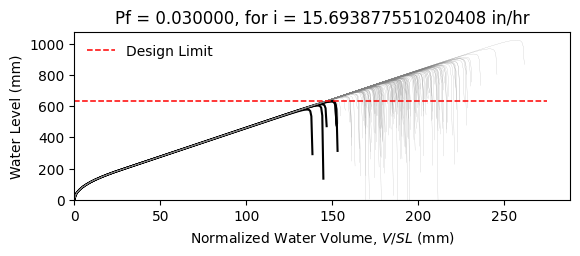

Data behind this chart, as committed beside it:
W14X30, L = 360.0 in, slope = 0.020833333333333332 in/in, dead load = 6.944444444444444e-05 kip/in…
zwlim AISC Appendix 2, zwlim DAMP, zwlim Proposed for ASCE 7, zwlim Neglect Ponding, dhnom Denver, dhnom New York, dhnom New Orleans, dh Denver, dh New York, dh New Orleans, dmax
20.81, 23.06, 19.03, 20.81, 1.291, 1.291, 1.291, 3.171, 3.171, 3.171, 33.05, Safe, 
20.81, 23.06, 19.03, 20.81, 1.291, 1.291, 1.291, 3.171, 3.171, 3.171, 28.6, Safe, 
20.81, 23.06, 19.03, 20.81, 1.291, 1.291, 1.291, 3.171, 3.171, 3.171, 27.3, Safe, 
20.81, 23.06, 19.03, 20.81, 1.291, 1.291, 1.291, 3.171, 3.171, 3.171, 32.27, Safe, 
20.81, 23.06, 19.03, 20.81, 1.291, 1.291, 1.291, 3.171, 3.171, 3.171, 27.27, Safe, 
20.81, 23.06, 19.03, 20.81, 1.291, 1.291, 1.291, 3.171, 3.171, 3.171, 40.3, Safe, 
20.81, 23.06, 19.03, 20.81, 1.291, 1.291, 1.291, 3.171, 3.171, 3.171, 30.29, Safe, 
20.81, 23.06, 19.03, 20.81, 1.291, 1.291, 1.291, 3.171, 3.171, 3.171, 27.35, Safe, 
20.81, 23.06, 19.03, 20.81, 1.291, 1.291, 1.291, 3.171, 3.171, 3.171, 31.62, Safe, 
20.81, 23.06, 19.03, 20.81, 1.291, 1.291, 1.291, 3.171, 3.171, 3.171, 29.7, Safe, 
20.81, 23.06, 19.03, 20.81, 1.291, 1.291, 1.291, 3.171, 3.171, 3.171, 26.23, Safe, 
20.81, 23.06, 19.03, 20.81, 1.291, 1.291, 1.291, 3.171, 3.171, 3.171, 25.2, Safe, 
20.81, 23.06, 19.03, 20.81, 1.291, 1.291, 1.291, 3.171, 3.171, 3.171, 31.74, Safe, 
20.81, 23.06, 19.03, 20.81, 1.291, 1.291, 1.291, 3.171, 3.171, 3.171, 27.96, Safe, 
20.81, 23.06, 19.03, 20.81, 1.291, 1.291, 1.291, 3.171, 3.171, 3.171, 32.61, Safe, 
20.81, 23.06, 19.03, 20.81, 1.291, 1.291, 1.291, 3.171, 3.171, 3.171, 29.45, Safe, 
20.81, 23.06, 19.03, 20.81, 1.291, 1.291, 1.291, 3.171, 3.171, 3.171, 30.49, Safe, 
20.81, 23.06, 19.03, 20.81, 1.291, 1.291, 1.291, 3.171, 3.171, 3.171, 33.34, Safe, 
20.81, 23.06, 19.03, 20.81, 1.291, 1.291, 1.291, 3.171, 3.171, 3.171, 27.13, Safe, 
20.81, 23.06, 19.03, 20.81, 1.291, 1.291, 1.291, 3.171, 3.171, 3.171, 28.5, Safe, 
20.81, 23.06, 19.03, 20.81, 1.291, 1.291, 1.291, 3.171, 3.171, 3.171, 27.14, Safe, 
20.81, 23.06, 19.03, 20.81, 1.291, 1.291, 1.291, 3.171, 3.171, 3.171, 32.28, Safe, 
20.81, 23.06, 19.03, 20.81, 1.291, 1.291, 1.291, 3.171, 3.171, 3.171, 33.98, Safe, 
20.81, 23.06, 19.03, 20.81, 1.291, 1.291, 1.291, 3.171, 3.171, 3.171, 29.81, Safe, 
20.81, 23.06, 19.03, 20.81, 1.291, 1.291, 1.291, 3.171, 3.171, 3.171, 28.33, Safe, 
20.81, 23.06, 19.03, 20.81, 1.291, 1.291, 1.291, 3.171, 3.171, 3.171, 24.92, Fail, 
20.81, 23.06, 19.03, 20.81, 1.291, 1.291, 1.291, 3.171, 3.171, 3.171, 31.4, Safe, 
20.81, 23.06, 19.03, 20.81, 1.291, 1.291, 1.291, 3.171, 3.171, 3.171, 31.25, Safe, 
20.81, 23.06, 19.03, 20.81, 1.291, 1.291, 1.291, 3.171, 3.171, 3.171, 27.29, Safe, 
20.81, 23.06, 19.03, 20.81, 1.291, 1.291, 1.291, 3.171, 3.171, 3.171, 34.9, Safe, 
20.81, 23.06, 19.03, 20.81, 1.291, 1.291, 1.291, 3.171, 3.171, 3.171, 30.14, Safe, 
20.81, 23.06, 19.03, 20.81, 1.291, 1.291, 1.291, 3.171, 3.171, 3.171, 31.6, Safe, 
20.81, 23.06, 19.03, 20.81, 1.291, 1.291, 1.291, 3.171, 3.171, 3.171, 28.19, Safe, 
20.81, 23.06, 19.03, 20.81, 1.291, 1.291, 1.291, 3.171, 3.171, 3.171, 33.67, Safe, 
20.81, 23.06, 19.03, 20.81, 1.291, 1.291, 1.291, 3.171, 3.171, 3.171, 32.02, Safe, 
20.81, 23.06, 19.03, 20.81, 1.291, 1.291, 1.291, 3.171, 3.171, 3.171, 27.19, Safe, 
20.81, 23.06, 19.03, 20.81, 1.291, 1.291, 1.291, 3.171, 3.171, 3.171, 31.08, Safe, 
20.81, 23.06, 19.03, 20.81, 1.291, 1.291, 1.291, 3.171, 3.171, 3.171, 31.41, Safe, 
20.81, 23.06, 19.03, 20.81, 1.291, 1.291, 1.291, 3.171, 3.171, 3.171, 32.71, Safe, 
20.81, 23.06, 19.03, 20.81, 1.291, 1.291, 1.291, 3.171, 3.171, 3.171, 26.53, Safe, 
20.81, 23.06, 19.03, 20.81, 1.291, 1.291, 1.291, 3.171, 3.171, 3.171, 33.31, Safe, 
20.81, 23.06, 19.03, 20.81, 1.291, 1.291, 1.291, 3.171, 3.171, 3.171, 28.1, Safe, 
20.81, 23.06, 19.03, 20.81, 1.291, 1.291, 1.291, 3.171, 3.171, 3.171, 29.75, Safe, 
20.81, 23.06, 19.03, 20.81, 1.291, 1.291, 1.291, 3.171, 3.171, 3.171, 28.77, Safe, 
20.81, 23.06, 19.03, 20.81, 1.291, 1.291, 1.291, 3.171, 3.171, 3.171, 33.17, Safe, 
20.81, 23.06, 19.03, 20.81, 1.291, 1.291, 1.291, 3.171, 3.171, 3.171, 25.62, Safe, 
20.81, 23.06, 19.03, 20.81, 1.291, 1.291, 1.291, 3.171, 3.171, 3.171, 30.13, Safe, 
20.81, 23.06, 19.03, 20.81, 1.291, 1.291, 1.291, 3.171, 3.171, 3.171, 28.33, Safe, 
20.81, 23.06, 19.03, 20.81, 1.291, 1.291, 1.291, 3.171, 3.171, 3.171, 30.26, Safe, 
20.81, 23.06, 19.03, 20.81, 1.291, 1.291, 1.291, 3.171, 3.171, 3.171, 27.55, Safe, 
20.81, 23.06, 19.03, 20.81, 1.291, 1.291, 1.291, 3.171, 3.171, 3.171, 32.41, Safe, 
20.81, 23.06, 19.03, 20.81, 1.291, 1.291, 1.291, 3.171, 3.171, 3.171, 24.09, Fail, 
20.81, 23.06, 19.03, 20.81, 1.291, 1.291, 1.291, 3.171, 3.171, 3.171, 30.33, Safe, 
20.81, 23.06, 19.03, 20.81, 1.291, 1.291, 1.291, 3.171, 3.171, 3.171, 28.15, Safe, 
20.81, 23.06, 19.03, 20.81, 1.291, 1.291, 1.291, 3.171, 3.171, 3.171, 34.51, Safe, 
20.81, 23.06, 19.03, 20.81, 1.291, 1.291, 1.291, 3.171, 3.171, 3.171, 28.22, Safe, 
20.81, 23.06, 19.03, 20.81, 1.291, 1.291, 1.291, 3.171, 3.171, 3.171, 29.71, Safe, 
20.81, 23.06, 19.03, 20.81, 1.291, 1.291, 1.291, 3.171, 3.171, 3.171, 28.07, Safe, 
20.81, 23.06, 19.03, 20.81, 1.291, 1.291, 1.291, 3.171, 3.171, 3.171, 25.09, Safe, 
... 142 more rows
